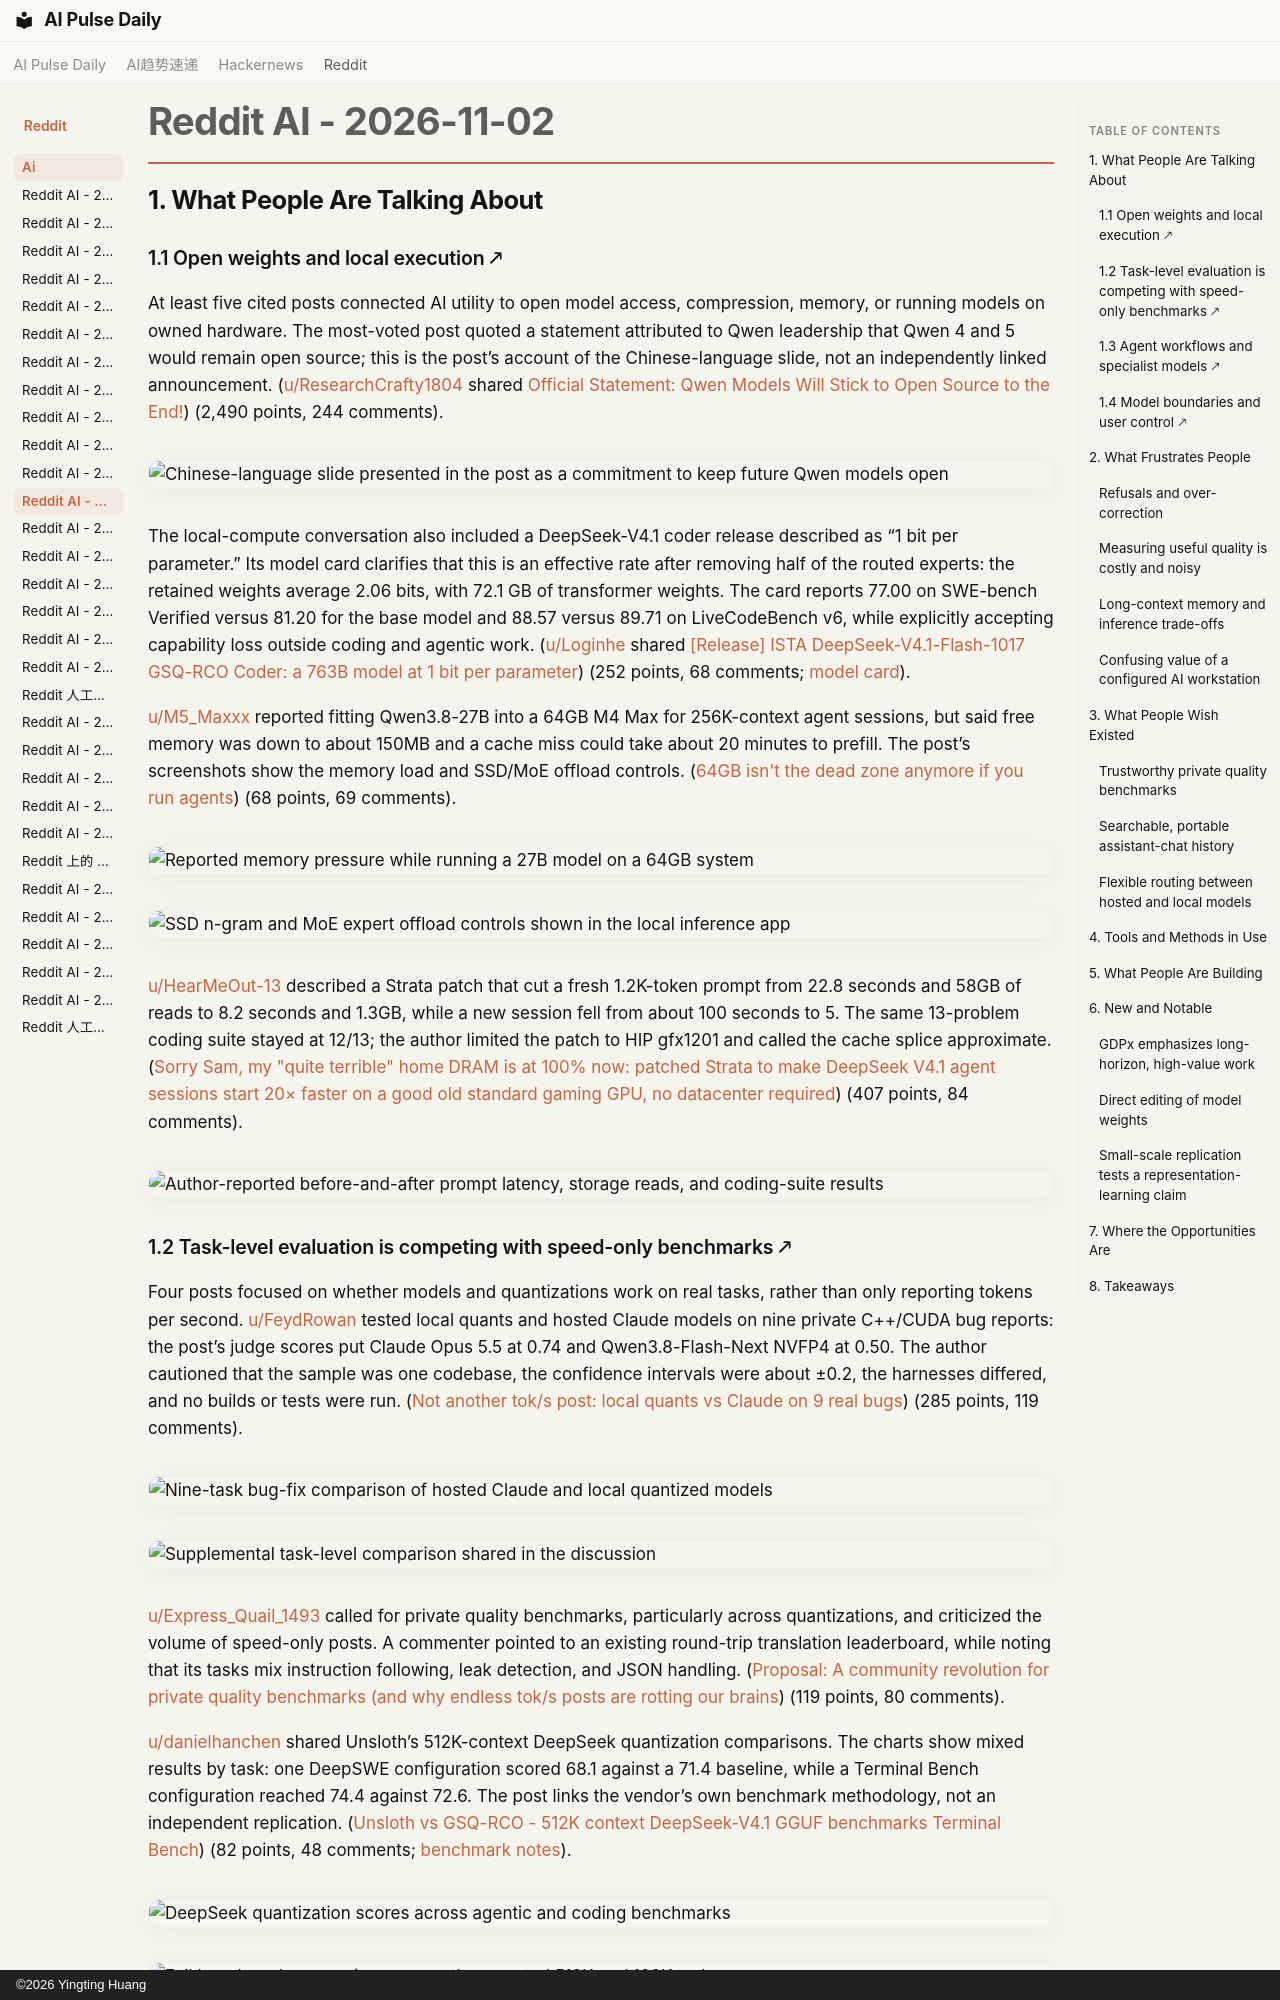

repository: vibewatch/vibewatch.github.io · page: reddit/ai/2026-11-02/index.html · generator: mkdocs · copyright: ©2026 Yingting Huang

# Reddit AI - 2026-11-02

## 1. What People Are Talking About

### 1.1 Open weights and local execution 🡕

At least five cited posts connected AI utility to open model access, compression, memory, or running models on owned hardware. The most-voted post quoted a statement attributed to Qwen leadership that Qwen 4 and 5 would remain open source; this is the post’s account of the Chinese-language slide, not an independently linked announcement. ([u/ResearchCrafty1804](https://www.reddit.com/user/ResearchCrafty1804) shared [Official Statement: Qwen Models Will Stick to Open Source to the End!](https://www.reddit.com/r/LocalLLaMA/comments/1xm28e6/official_statement_qwen_models_will_stick_to_open/)) (2,490 points, 244 comments).

![Chinese-language slide presented in the post as a commitment to keep future Qwen models open](https://i.redd.it/cjcpaqzw98zh1.jpeg)

The local-compute conversation also included a DeepSeek-V4.1 coder release described as “1 bit per parameter.” Its model card clarifies that this is an effective rate after removing half of the routed experts: the retained weights average 2.06 bits, with 72.1 GB of transformer weights. The card reports 77.00 on SWE-bench Verified versus 81.20 for the base model and 88.57 versus 89.71 on LiveCodeBench v6, while explicitly accepting capability loss outside coding and agentic work. ([u/Loginhe](https://www.reddit.com/user/Loginhe) shared [[Release] ISTA DeepSeek-V4.1-Flash-1017 GSQ-RCO Coder: a 763B model at 1 bit per parameter](https://www.reddit.com/r/LocalLLaMA/comments/1xlys6k/release_ista_deepseekv41flash1017_gsqrco_coder_a/)) (252 points, 68 comments; [model card](https://huggingface.co/ISTA-DASLab/DeepSeek-V4.1-Flash-1017-GSQ-RCO-Coder-GGUF)).

[u/M5_Maxxx](https://www.reddit.com/user/M5_Maxxx) reported fitting Qwen3.8-27B into a 64GB M4 Max for 256K-context agent sessions, but said free memory was down to about 150MB and a cache miss could take about 20 minutes to prefill. The post’s screenshots show the memory load and SSD/MoE offload controls. ([64GB isn't the dead zone anymore if you run agents](https://www.reddit.com/r/LocalLLaMA/comments/1xksj75/64gb_isnt_the_dead_zone_anymore_if_you_run_agents/)) (68 points, 69 comments).

![Reported memory pressure while running a 27B model on a 64GB system](https://preview.redd.it/hboxdgjh2xyh1.png?width=1230&format=png&auto=webp&s=cca6b2b7b08807a334ff5280e19d96133667fbb0)

![SSD n-gram and MoE expert offload controls shown in the local inference app](https://preview.redd.it/wgxno6ub5xyh1.png?width=1416&format=png&auto=webp&s=f964c6ca4265ea6302a321a2959d7cec4adfad9f)

[u/HearMeOut-13](https://www.reddit.com/user/HearMeOut-13) described a Strata patch that cut a fresh 1.2K-token prompt from 22.8 seconds and 58GB of reads to 8.2 seconds and 1.3GB, while a new session fell from about 100 seconds to 5. The same 13-problem coding suite stayed at 12/13; the author limited the patch to HIP gfx1201 and called the cache splice approximate. ([Sorry Sam, my "quite terrible" home DRAM is at 100% now: patched Strata to make DeepSeek V4.1 agent sessions start 20× faster on a good old standard gaming GPU, no datacenter required](https://www.reddit.com/r/LocalLLaMA/comments/1xljdnj/sorry_sam_my_quite_terrible_home_dram_is_at_100/)) (407 points, 84 comments).

![Author-reported before-and-after prompt latency, storage reads, and coding-suite results](https://i.redd.it/dwgmz70zi3zh1.png)

### 1.2 Task-level evaluation is competing with speed-only benchmarks 🡕

Four posts focused on whether models and quantizations work on real tasks, rather than only reporting tokens per second. [u/FeydRowan](https://www.reddit.com/user/FeydRowan) tested local quants and hosted Claude models on nine private C++/CUDA bug reports: the post’s judge scores put Claude Opus 5.5 at 0.74 and Qwen3.8-Flash-Next NVFP4 at 0.50. The author cautioned that the sample was one codebase, the confidence intervals were about ±0.2, the harnesses differed, and no builds or tests were run. ([Not another tok/s post: local quants vs Claude on 9 real bugs](https://www.reddit.com/r/LocalLLaMA/comments/1xlwpqv/not_another_toks_post_local_quants_vs_claude_on_9/)) (285 points, 119 comments).

![Nine-task bug-fix comparison of hosted Claude and local quantized models](https://i.redd.it/ufmzse0g77zh1.png)

![Supplemental task-level comparison shared in the discussion](https://preview.redd.it/ad5p3xqti7zh1.jpeg?width=3542&format=pjpg&auto=webp&s=af4fa42e63abcc518e30ddd4d70d7f180bbafff8)

[u/Express_Quail_1493](https://www.reddit.com/user/Express_Quail_1493) called for private quality benchmarks, particularly across quantizations, and criticized the volume of speed-only posts. A commenter pointed to an existing round-trip translation leaderboard, while noting that its tasks mix instruction following, leak detection, and JSON handling. ([Proposal: A community revolution for private quality benchmarks (and why endless tok/s posts are rotting our brains](https://www.reddit.com/r/LocalLLaMA/comments/1xlusil/proposal_a_community_revolution_for_private/)) (119 points, 80 comments).

[u/danielhanchen](https://www.reddit.com/user/danielhanchen) shared Unsloth’s 512K-context DeepSeek quantization comparisons. The charts show mixed results by task: one DeepSWE configuration scored 68.1 against a 71.4 baseline, while a Terminal Bench configuration reached 74.4 against 72.6. The post links the vendor’s own benchmark methodology, not an independent replication. ([Unsloth vs GSQ-RCO - 512K context DeepSeek-V4.1 GGUF benchmarks Terminal Bench](https://www.reddit.com/r/LocalLLaMA/comments/1xm102d/unsloth_vs_gsqrco_512k_context_deepseekv41_gguf/)) (82 points, 48 comments; [benchmark notes](https://unsloth.ai/docs/models/deepseek-v4.1-flash#benchmark-runs-per-model)).

![DeepSeek quantization scores across agentic and coding benchmarks](https://i.redd.it/mjqrl0p8z7zh1.png)

![Full benchmark comparison across the reported 512K and 128K tasks](https://preview.redd.it/ts223fsw28zh1.jpeg?width=3720&format=pjpg&auto=webp&s=fca85ac0710e6c48516faf7723e7449e18d81f51)
